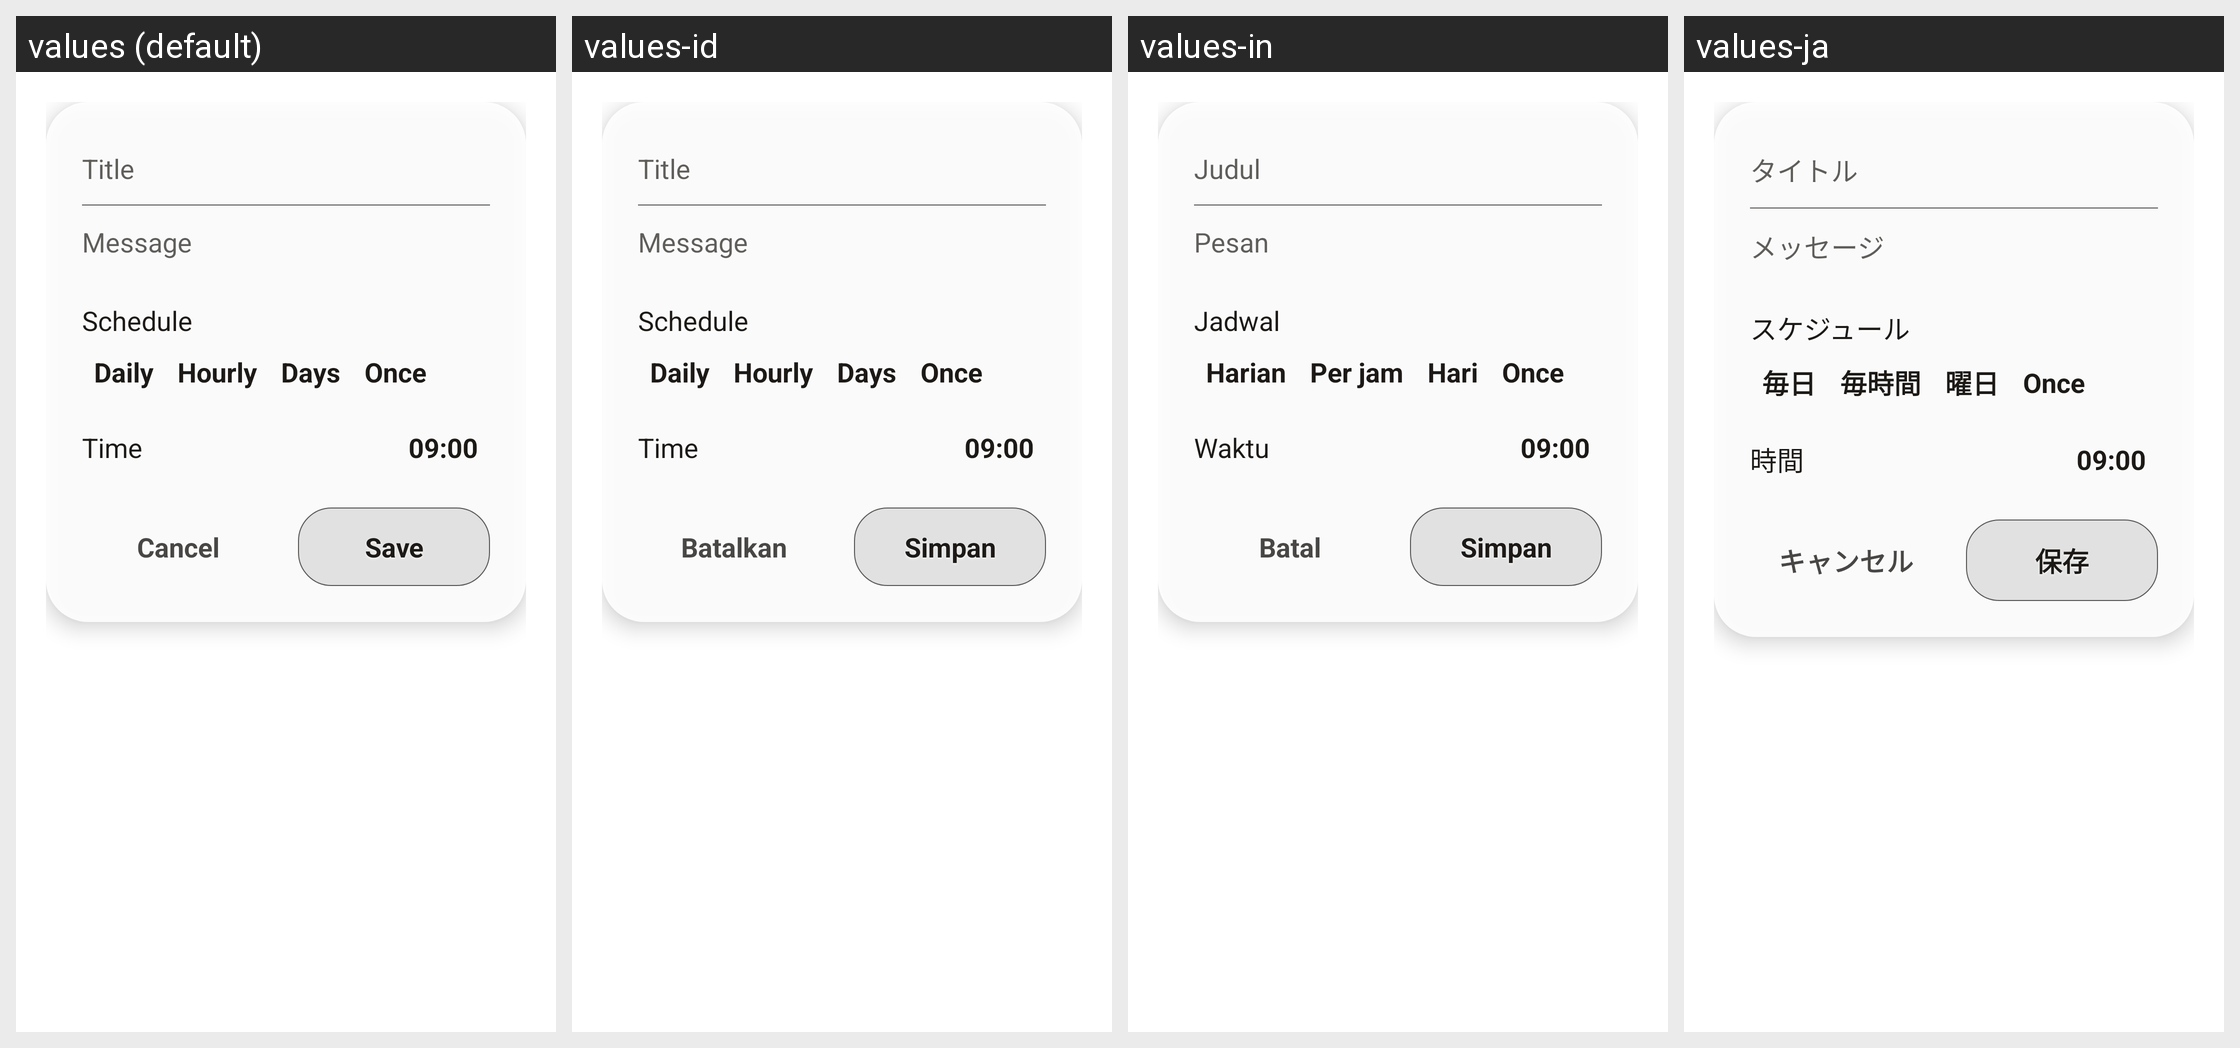

Here is an Android app screen in its default locale and in the app's own translations. Write out the translated-string differences for the strings that appear on this screen.
Android screen res/layout/dialog_add_reminder.xml rendered under 4 locales, left to right: values (default), values-id, values-in, values-ja. Device: Nexus 5 (rendered at 1080×1920; each locale shown at half size, 540×960, under a caption strip naming it); theme AppTheme.
Other locales in the repository, not shown: values-ar, values-de, values-en, values-es, values-es-rES, values-es-rUS, values-fr, values-he, values-hi, values-hr, values-hu, values-it, values-ko, values-nl, values-pl, values-pt, values-pt-rBR, values-ru, values-ru-rRU, values-sv, values-tr, values-uk, values-zh.
Strings drawn on this screen, with the default value and each locale's value (text and hints the layout hard-codes, and strings that could not be matched under every locale, appear in the picture but are not listed):

reminder_title_hint
  values: Title
  values-id: Title
  values-in: Judul
  values-ja: タイトル

reminder_message_hint
  values: Message
  values-id: Message
  values-in: Pesan
  values-ja: メッセージ

reminder_schedule
  values: Schedule
  values-id: Schedule
  values-in: Jadwal
  values-ja: スケジュール

schedule_daily
  values: Daily
  values-id: Daily
  values-in: Harian
  values-ja: 毎日

schedule_hourly
  values: Hourly
  values-id: Hourly
  values-in: Per jam
  values-ja: 毎時間

schedule_weekly
  values: Days
  values-id: Days
  values-in: Hari
  values-ja: 曜日

schedule_once
  values: Once
  values-id: Once  [not translated; the default value is used]
  values-in: Once  [not translated; the default value is used]
  values-ja: Once  [not translated; the default value is used]

reminder_time
  values: Time
  values-id: Time
  values-in: Waktu
  values-ja: 時間

cancel
  values: Cancel
  values-id: Batalkan
  values-in: Batal
  values-ja: キャンセル

save
  values: Save
  values-id: Simpan
  values-in: Simpan
  values-ja: 保存
